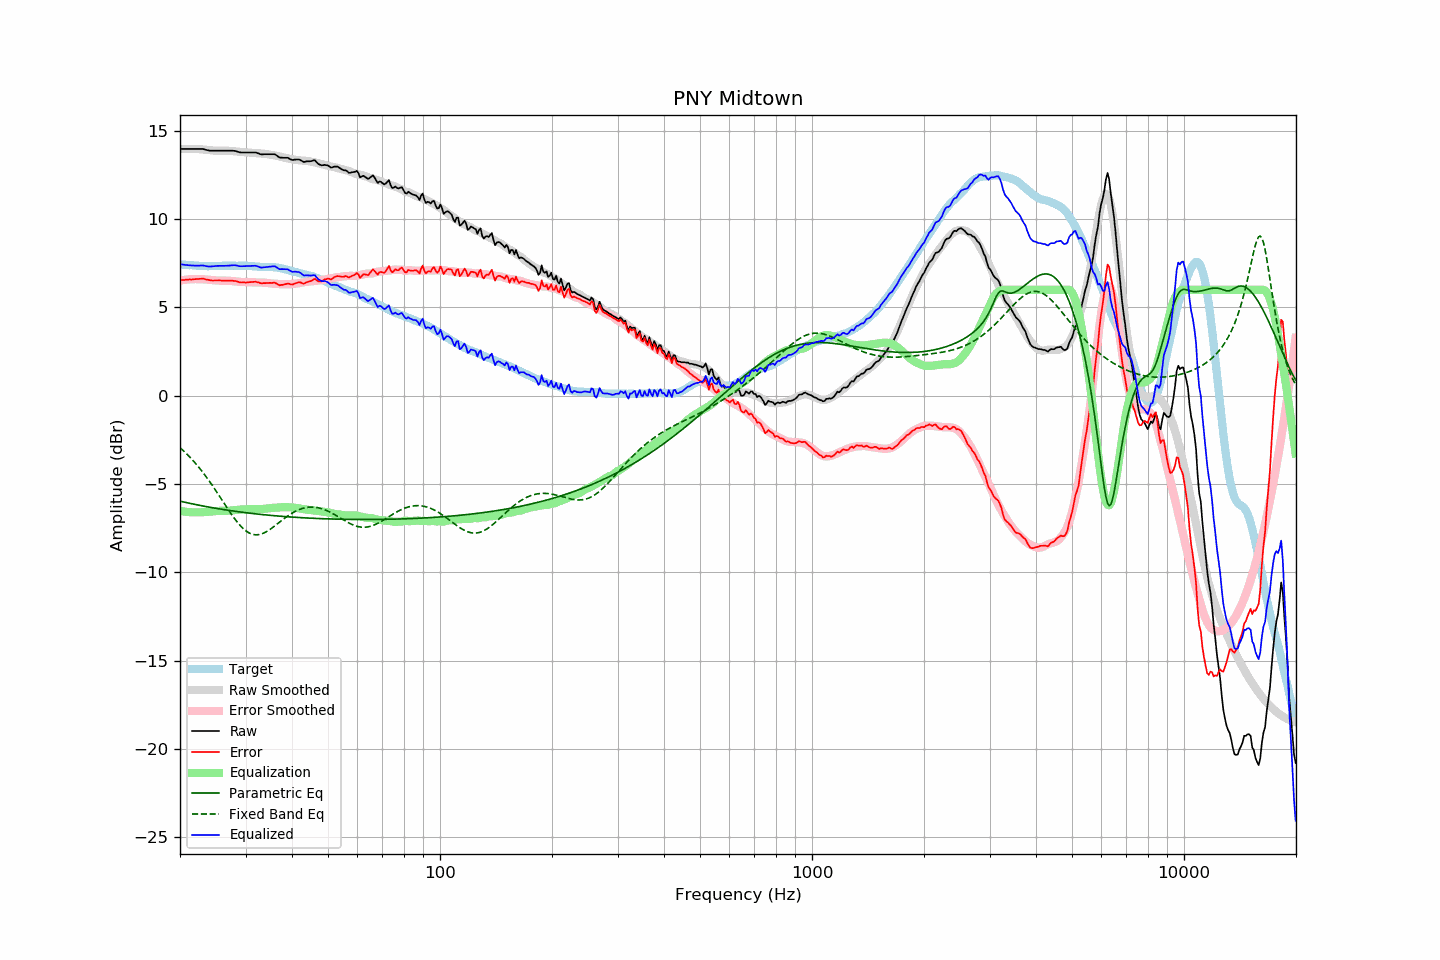

The data file committed next to this chart (first rows):
frequency, raw, error, smoothed, error_smoothed, equalization, parametric_eq, fixed_band_eq, equalized_raw, equalized_smoothed, target
20.00, 13.97, 6.53, 13.96, 6.52, -6.52, -5.97, -2.94, 7.45, 7.44, 7.44
20.20, 13.97, 6.54, 13.97, 6.54, -6.54, -5.99, -3.02, 7.43, 7.43, 7.43
20.40, 13.97, 6.55, 13.97, 6.55, -6.55, -6.01, -3.10, 7.42, 7.42, 7.42
20.61, 13.97, 6.55, 13.97, 6.56, -6.56, -6.03, -3.19, 7.41, 7.41, 7.42
20.81, 13.97, 6.57, 13.98, 6.57, -6.57, -6.05, -3.28, 7.40, 7.40, 7.40
21.02, 13.97, 6.57, 13.98, 6.58, -6.58, -6.07, -3.37, 7.39, 7.40, 7.40
21.23, 13.97, 6.58, 13.98, 6.59, -6.59, -6.09, -3.46, 7.38, 7.39, 7.39
21.44, 13.97, 6.58, 13.98, 6.60, -6.60, -6.11, -3.56, 7.37, 7.38, 7.40
21.66, 13.97, 6.59, 13.98, 6.60, -6.60, -6.13, -3.66, 7.37, 7.37, 7.39
21.87, 13.97, 6.60, 13.97, 6.60, -6.60, -6.15, -3.76, 7.37, 7.37, 7.37
22.09, 13.97, 6.61, 13.97, 6.61, -6.61, -6.16, -3.87, 7.36, 7.36, 7.36
22.31, 13.97, 6.61, 13.97, 6.61, -6.61, -6.18, -3.97, 7.36, 7.36, 7.36
22.54, 13.97, 6.62, 13.96, 6.60, -6.60, -6.20, -4.08, 7.37, 7.35, 7.35
22.76, 13.97, 6.62, 13.95, 6.60, -6.60, -6.22, -4.20, 7.37, 7.35, 7.35
22.99, 13.97, 6.63, 13.94, 6.59, -6.59, -6.24, -4.31, 7.38, 7.35, 7.34
23.22, 13.95, 6.62, 13.93, 6.59, -6.59, -6.25, -4.43, 7.36, 7.34, 7.33
23.45, 13.92, 6.58, 13.92, 6.58, -6.58, -6.27, -4.55, 7.34, 7.34, 7.34
23.69, 13.90, 6.57, 13.91, 6.57, -6.57, -6.29, -4.68, 7.33, 7.34, 7.33
23.92, 13.88, 6.55, 13.90, 6.57, -6.57, -6.30, -4.80, 7.31, 7.34, 7.33
24.16, 13.87, 6.53, 13.89, 6.56, -6.56, -6.32, -4.93, 7.31, 7.34, 7.34
24.40, 13.87, 6.52, 13.89, 6.55, -6.55, -6.34, -5.06, 7.32, 7.34, 7.35
24.65, 13.87, 6.52, 13.88, 6.54, -6.54, -6.35, -5.20, 7.33, 7.34, 7.35
24.89, 13.87, 6.52, 13.87, 6.53, -6.53, -6.37, -5.33, 7.34, 7.34, 7.35
25.14, 13.87, 6.52, 13.87, 6.52, -6.52, -6.38, -5.47, 7.35, 7.35, 7.35
25.39, 13.87, 6.53, 13.87, 6.52, -6.52, -6.40, -5.61, 7.35, 7.35, 7.35
25.65, 13.87, 6.53, 13.87, 6.52, -6.52, -6.41, -5.75, 7.36, 7.35, 7.34
25.91, 13.87, 6.52, 13.87, 6.52, -6.52, -6.43, -5.89, 7.35, 7.35, 7.35
26.16, 13.87, 6.51, 13.87, 6.52, -6.52, -6.44, -6.03, 7.35, 7.36, 7.36
26.43, 13.87, 6.51, 13.87, 6.52, -6.52, -6.46, -6.17, 7.35, 7.36, 7.36
26.69, 13.87, 6.51, 13.87, 6.51, -6.51, -6.47, -6.30, 7.36, 7.36, 7.36
26.96, 13.87, 6.51, 13.87, 6.51, -6.51, -6.48, -6.44, 7.36, 7.36, 7.36
27.23, 13.87, 6.51, 13.86, 6.50, -6.50, -6.50, -6.58, 7.37, 7.36, 7.36
27.50, 13.87, 6.51, 13.85, 6.49, -6.49, -6.51, -6.71, 7.38, 7.36, 7.36
27.77, 13.87, 6.50, 13.85, 6.48, -6.48, -6.52, -6.84, 7.39, 7.36, 7.37
28.05, 13.86, 6.50, 13.84, 6.47, -6.47, -6.54, -6.96, 7.39, 7.36, 7.37
28.33, 13.84, 6.49, 13.83, 6.46, -6.46, -6.55, -7.08, 7.38, 7.36, 7.35
28.62, 13.81, 6.46, 13.82, 6.45, -6.45, -6.56, -7.20, 7.36, 7.36, 7.35
28.90, 13.78, 6.42, 13.81, 6.45, -6.45, -6.58, -7.30, 7.33, 7.36, 7.36
29.19, 13.77, 6.41, 13.80, 6.44, -6.44, -6.59, -7.40, 7.33, 7.36, 7.36
29.48, 13.77, 6.41, 13.80, 6.44, -6.44, -6.60, -7.49, 7.33, 7.36, 7.36
29.78, 13.77, 6.41, 13.79, 6.44, -6.44, -6.61, -7.58, 7.34, 7.35, 7.36
30.08, 13.77, 6.41, 13.78, 6.43, -6.43, -6.62, -7.65, 7.34, 7.35, 7.37
30.38, 13.77, 6.42, 13.77, 6.43, -6.43, -6.63, -7.71, 7.34, 7.35, 7.35
30.68, 13.77, 6.43, 13.76, 6.42, -6.42, -6.64, -7.77, 7.35, 7.34, 7.34
30.99, 13.77, 6.43, 13.75, 6.42, -6.42, -6.66, -7.81, 7.35, 7.34, 7.34
31.30, 13.77, 6.44, 13.75, 6.42, -6.42, -6.67, -7.84, 7.36, 7.33, 7.33
31.61, 13.77, 6.44, 13.74, 6.41, -6.41, -6.68, -7.86, 7.36, 7.33, 7.33
31.93, 13.77, 6.46, 13.73, 6.41, -6.41, -6.69, -7.87, 7.36, 7.32, 7.31
32.24, 13.74, 6.43, 13.73, 6.41, -6.41, -6.70, -7.87, 7.33, 7.31, 7.31
32.57, 13.71, 6.41, 13.72, 6.41, -6.41, -6.71, -7.86, 7.30, 7.31, 7.30
32.89, 13.67, 6.37, 13.71, 6.41, -6.41, -6.72, -7.84, 7.26, 7.31, 7.30
33.22, 13.66, 6.37, 13.71, 6.41, -6.41, -6.73, -7.81, 7.25, 7.30, 7.30
33.55, 13.67, 6.38, 13.70, 6.40, -6.40, -6.73, -7.78, 7.27, 7.30, 7.29
33.89, 13.67, 6.37, 13.69, 6.40, -6.40, -6.74, -7.73, 7.27, 7.30, 7.30
34.23, 13.67, 6.38, 13.68, 6.39, -6.39, -6.75, -7.68, 7.28, 7.29, 7.29
34.57, 13.67, 6.39, 13.66, 6.37, -6.37, -6.76, -7.63, 7.30, 7.29, 7.28
34.92, 13.67, 6.39, 13.65, 6.36, -6.36, -6.77, -7.57, 7.31, 7.28, 7.28
35.27, 13.67, 6.38, 13.63, 6.35, -6.35, -6.78, -7.50, 7.32, 7.28, 7.29
35.62, 13.67, 6.39, 13.62, 6.35, -6.35, -6.79, -7.44, 7.32, 7.27, 7.28
35.97, 13.67, 6.40, 13.61, 6.34, -6.34, -6.79, -7.37, 7.33, 7.26, 7.27
... 635 more rows
